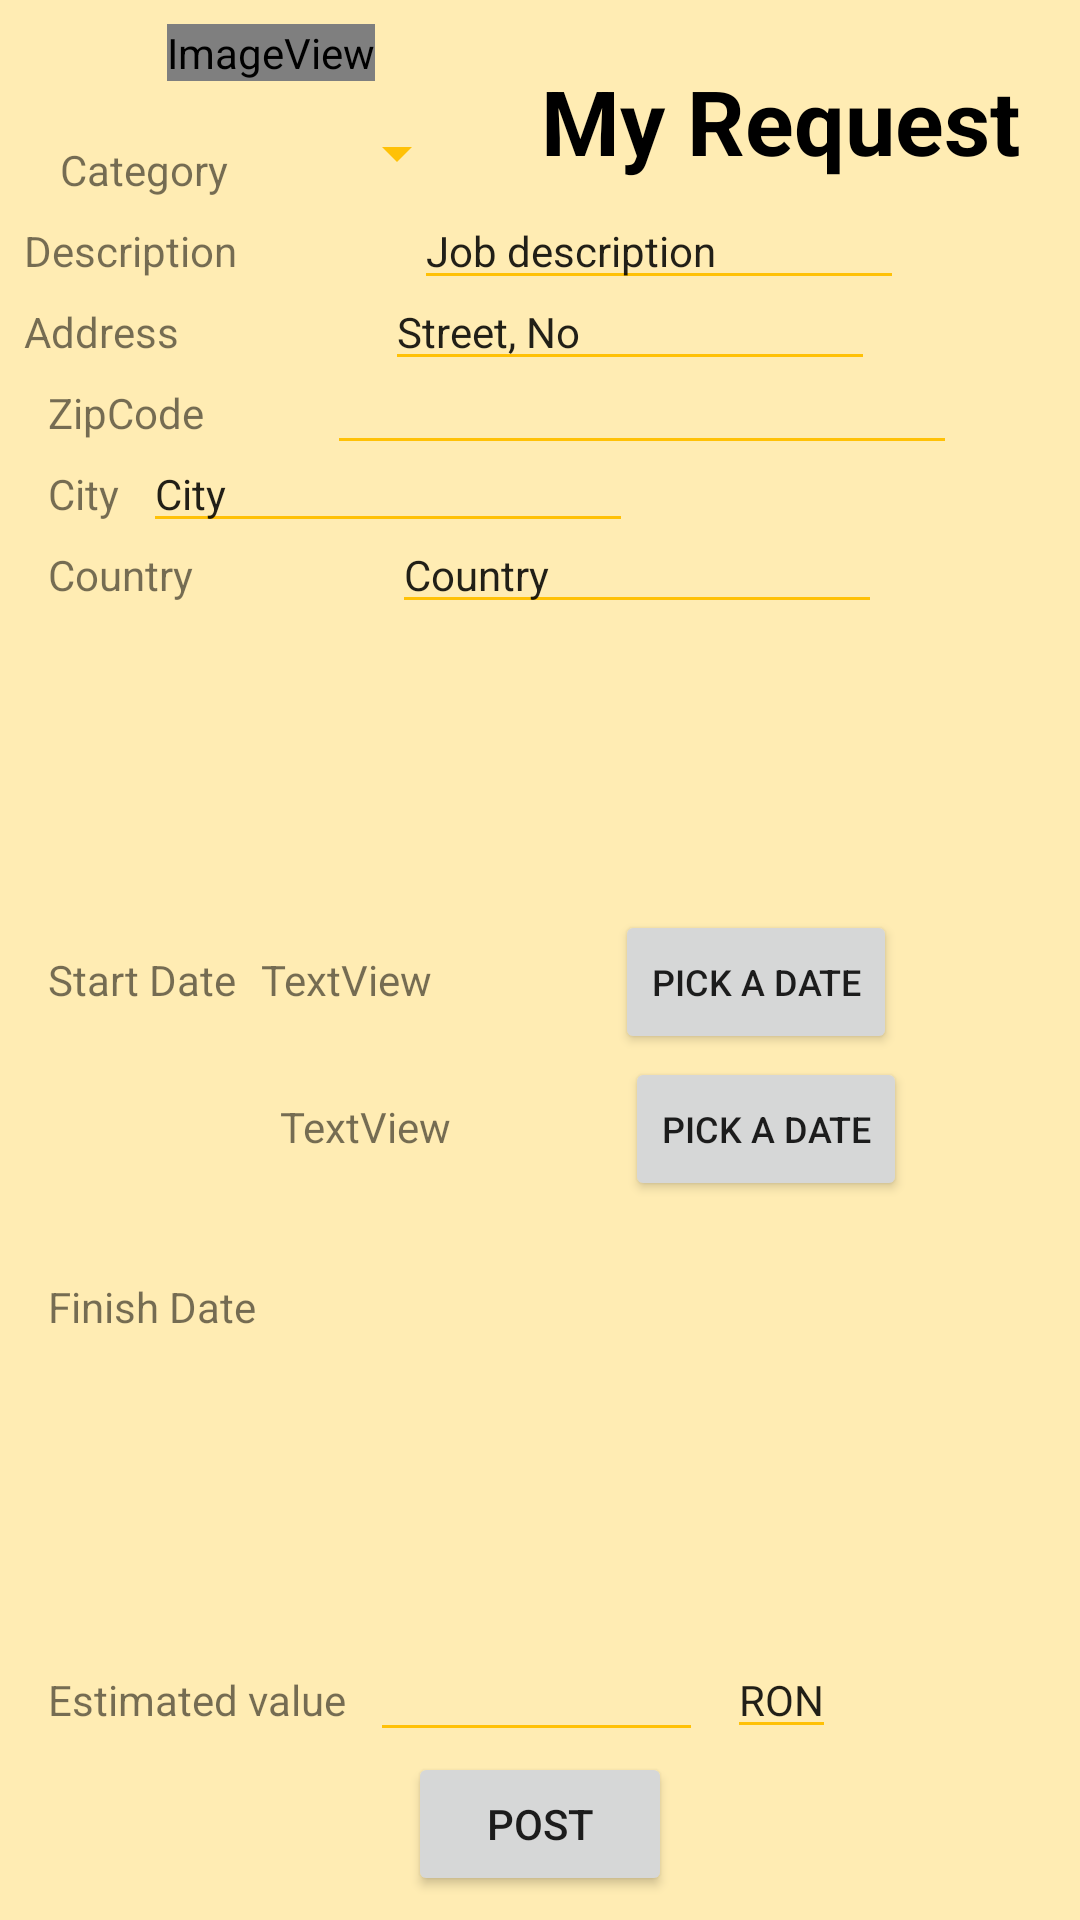

Layout XML and referenced resources for this Android screen:
<!-- AndroidManifest.xml: application theme TradesmanTheme -->
<!-- res/layout/new_request.xml -->
<?xml version="1.0" encoding="utf-8"?>
<android.support.constraint.ConstraintLayout
    xmlns:android="http://schemas.android.com/apk/res/android"
    xmlns:app="http://schemas.android.com/apk/res-auto"
    xmlns:tools="http://schemas.android.com/tools"
    android:layout_width="match_parent"
    android:layout_height="match_parent"
    android:theme="@style/YellowTheme"
    android:background="@color/material_green_50">

    <TextView
        android:id="@+id/textView5"
        android:layout_width="wrap_content"
        android:layout_height="wrap_content"
        android:layout_marginEnd="8dp"
        android:layout_marginTop="8dp"
        android:layout_margin="20dp"
        android:text="My Request"
        android:textAppearance="@style/YellowTheme"
        android:textSize="30sp"
        android:textStyle="bold"
        app:layout_constraintEnd_toEndOf="parent"
        app:layout_constraintTop_toTopOf="parent" />

    <TextView
        android:id="@+id/textView6"
        android:layout_width="wrap_content"
        android:layout_height="wrap_content"

        android:layout_marginStart="16dp"
        android:layout_marginTop="8dp"
        android:text="Start Date"
        app:layout_constraintStart_toStartOf="parent"
        app:layout_constraintTop_toTopOf="@+id/guideline" />

    <TextView
        android:id="@+id/textView8"
        android:layout_width="wrap_content"
        android:layout_height="wrap_content"
        android:layout_marginStart="8dp"
        android:layout_margin="20dp"
        android:text="Category"
        app:layout_constraintStart_toStartOf="parent"
        app:layout_constraintTop_toBottomOf="@+id/imageView2" />

    <TextView
        android:id="@+id/textView9"
        android:layout_width="wrap_content"
        android:layout_height="wrap_content"
        android:layout_marginStart="8dp"
        android:layout_marginTop="8dp"
        android:text="Address"
        app:layout_constraintStart_toStartOf="parent"
        app:layout_constraintTop_toBottomOf="@+id/textView11" />

    <ImageView
        android:id="@+id/imageView2"
        android:layout_width="wrap_content"
        android:layout_height="wrap_content"
        android:layout_marginEnd="8dp"
        android:layout_marginStart="8dp"
        android:layout_marginTop="8dp"
        app:layout_constraintEnd_toStartOf="@+id/textView5"
        app:layout_constraintStart_toStartOf="parent"
        app:layout_constraintTop_toTopOf="parent"
        app:srcCompat="@android:drawable/sym_def_app_icon" />

    <Spinner
        android:id="@+id/categories_spinner"
        android:layout_width="wrap_content"
        android:layout_height="wrap_content"
        android:layout_marginStart="32dp"
        android:layout_marginTop="12dp"
        app:layout_constraintStart_toEndOf="@+id/textView8"
        app:layout_constraintTop_toBottomOf="@+id/imageView2" />

    <EditText
        android:id="@+id/edit_location"
        android:layout_width="wrap_content"
        android:layout_height="wrap_content"
        android:layout_marginEnd="8dp"
        android:layout_marginStart="8dp"
        android:ems="10"
        android:inputType="text"
        android:text="Street, No"
        android:textSize="14sp"
        app:layout_constraintBaseline_toBaselineOf="@+id/textView9"
        app:layout_constraintEnd_toEndOf="parent"
        app:layout_constraintStart_toEndOf="@+id/textView9" />

    <Button
        android:id="@+id/button2"
        android:layout_width="wrap_content"
        android:layout_height="wrap_content"
        android:layout_marginBottom="8dp"
        android:text="Post"
        android:onClick="db_registration"
        app:layout_constraintBottom_toBottomOf="parent"
        app:layout_constraintEnd_toEndOf="parent"
        app:layout_constraintStart_toStartOf="parent" />

    <Button
        android:id="@+id/date_button"
        android:layout_width="wrap_content"
        android:layout_height="wrap_content"
        android:layout_marginEnd="8dp"
        android:layout_marginStart="8dp"
        android:onClick="startDatePickerDialog"
        android:text="Pick a date"
        android:textSize="12sp"
        app:layout_constraintBaseline_toBaselineOf="@+id/startDate"
        app:layout_constraintEnd_toEndOf="parent"
        app:layout_constraintStart_toEndOf="@+id/startDate" />

    <TextView
        android:id="@+id/startDate"
        android:layout_width="wrap_content"
        android:layout_height="19dp"
        android:layout_marginStart="8dp"
        android:layout_marginTop="8dp"
        android:text="TextView"
        app:layout_constraintStart_toEndOf="@+id/textView6"
        app:layout_constraintTop_toTopOf="@+id/guideline" />

    <TextView
        android:id="@+id/textView11"
        android:layout_width="wrap_content"
        android:layout_height="wrap_content"
        android:layout_marginStart="8dp"
        android:layout_marginTop="8dp"
        android:text="Description"
        app:layout_constraintStart_toStartOf="parent"
        app:layout_constraintTop_toBottomOf="@+id/textView8" />

    <EditText
        android:id="@+id/editText4"
        android:layout_width="wrap_content"
        android:layout_height="wrap_content"
        android:layout_marginEnd="8dp"
        android:layout_marginStart="8dp"
        android:ems="10"
        android:inputType="textMultiLine"
        android:maxLength="100"
        android:text="Job description"
        android:textSize="14sp"
        app:layout_constraintBaseline_toBaselineOf="@+id/textView11"
        app:layout_constraintEnd_toEndOf="parent"
        app:layout_constraintStart_toEndOf="@+id/textView11" />

    <TextView
        android:id="@+id/textView12"
        android:layout_width="wrap_content"
        android:layout_height="wrap_content"
        android:layout_marginStart="16dp"
        android:layout_marginTop="8dp"
        android:text="ZipCode"
        app:layout_constraintStart_toStartOf="parent"
        app:layout_constraintTop_toBottomOf="@+id/textView9" />

    <TextView
        android:id="@+id/textView13"
        android:layout_width="wrap_content"
        android:layout_height="wrap_content"
        android:layout_marginStart="16dp"
        android:layout_marginTop="8dp"
        android:text="City"
        app:layout_constraintStart_toStartOf="parent"
        app:layout_constraintTop_toBottomOf="@+id/textView12" />

    <TextView
        android:id="@+id/textView14"
        android:layout_width="wrap_content"
        android:layout_height="wrap_content"
        android:layout_marginStart="16dp"
        android:layout_marginTop="8dp"
        android:text="Country"
        app:layout_constraintStart_toStartOf="parent"
        app:layout_constraintTop_toBottomOf="@+id/textView13" />

    <EditText
        android:id="@+id/editText6"
        android:layout_width="wrap_content"
        android:layout_height="wrap_content"
        android:layout_marginEnd="8dp"
        android:layout_marginStart="8dp"
        android:ems="10"
        android:inputType="number"
        app:layout_constraintBaseline_toBaselineOf="@+id/textView12"
        app:layout_constraintEnd_toEndOf="parent"
        app:layout_constraintStart_toEndOf="@+id/textView12" />

    <EditText
        android:id="@+id/editText7"
        android:layout_width="wrap_content"
        android:layout_height="wrap_content"
        android:layout_marginEnd="8dp"
        android:layout_marginStart="8dp"
        android:ems="10"
        android:inputType="textPersonName"
        android:text="City"
        android:textSize="14sp"
        app:layout_constraintBaseline_toBaselineOf="@+id/textView13"
        app:layout_constraintEnd_toEndOf="parent"
        app:layout_constraintHorizontal_bias="0.0"
        app:layout_constraintStart_toEndOf="@+id/textView13" />

    <EditText
        android:id="@+id/editText8"
        android:layout_width="wrap_content"
        android:layout_height="wrap_content"
        android:layout_marginEnd="8dp"
        android:layout_marginStart="8dp"
        android:ems="10"
        android:inputType="textPersonName"
        android:text="Country"
        android:textSize="14sp"
        app:layout_constraintBaseline_toBaselineOf="@+id/textView14"
        app:layout_constraintEnd_toEndOf="parent"
        app:layout_constraintStart_toEndOf="@+id/textView14" />

    <TextView
        android:id="@+id/textView15"
        android:layout_width="wrap_content"
        android:layout_height="wrap_content"
        android:layout_marginBottom="62dp"
        android:layout_marginStart="16dp"
        android:layout_marginTop="40dp"
        android:text="Finish Date"
        app:layout_constraintBottom_toTopOf="@+id/textView17"
        app:layout_constraintStart_toStartOf="parent"
        app:layout_constraintTop_toBottomOf="@+id/textView6" />

    <TextView
        android:id="@+id/stopDate"
        android:layout_width="wrap_content"
        android:layout_height="wrap_content"
        android:layout_marginStart="8dp"
        android:layout_marginTop="30dp"
        android:text="TextView"
        app:layout_constraintStart_toEndOf="@+id/textView15"
        app:layout_constraintTop_toBottomOf="@+id/startDate" />

    <Button
        android:id="@+id/button4"
        android:layout_width="wrap_content"
        android:layout_height="wrap_content"
        android:layout_marginEnd="8dp"
        android:layout_marginStart="8dp"
        android:text="PICK A DATE"
        android:textSize="12sp"
        android:onClick="stopDatePickerDialog"
        app:layout_constraintBaseline_toBaselineOf="@+id/stopDate"
        app:layout_constraintEnd_toEndOf="parent"
        app:layout_constraintStart_toEndOf="@+id/stopDate" />

    <TextView
        android:id="@+id/textView17"
        android:layout_width="wrap_content"
        android:layout_height="wrap_content"
        android:layout_marginStart="16dp"
        android:text="Estimated value"
        app:layout_constraintBaseline_toBaselineOf="@+id/editText9"
        app:layout_constraintStart_toStartOf="parent" />

    <EditText
        android:id="@+id/editText9"
        android:layout_width="111dp"
        android:layout_height="wrap_content"
        android:layout_marginStart="8dp"
        android:ems="10"
        android:inputType="number"
        app:layout_constraintBottom_toTopOf="@+id/button2"
        app:layout_constraintStart_toEndOf="@+id/textView17" />

    <android.support.constraint.Guideline
        android:id="@+id/guideline"
        android:layout_width="wrap_content"
        android:layout_height="wrap_content"
        android:orientation="horizontal"
        app:layout_constraintGuide_begin="309dp" />

    <AutoCompleteTextView
        android:id="@+id/autoCompleteTextView"
        android:layout_width="wrap_content"
        android:layout_height="wrap_content"
        android:layout_marginStart="8dp"
        android:text="RON"
        android:textSize="14sp"
        app:layout_constraintBaseline_toBaselineOf="@+id/editText9"
        app:layout_constraintStart_toEndOf="@+id/editText9" />


</android.support.constraint.ConstraintLayout>
<!-- resources referenced by this layout -->
<resources>
  <color name="material_green_50">#ffecb3</color>
  <style name="YellowTheme" parent="FirebaseUI">
          
          <item name="colorPrimary">@color/material_green_500</item>
          <item name="colorPrimaryDark">@color/material_green_700</item>
          <item name="colorAccent">@color/material_purple_a700</item>
  
          <item name="colorControlNormal">@color/material_green_500</item>
          <item name="colorControlActivated">@color/material_lime_a700</item>
          <item name="colorControlHighlight">@color/material_green_a200</item>
          <item name="android:windowBackground">@color/material_green_50</item>
      </style>
  <style name="TradesmanTheme" parent="Theme.AppCompat.Light.DarkActionBar">
          
          <item name="colorPrimary">@color/colorPrimary</item>
          <item name="colorPrimaryDark">@color/colorPrimaryDark</item>
          <item name="colorAccent">@color/colorAccent</item>
      </style>
  <color name="material_green_500">#ffc107</color>
  <color name="material_green_700">#0a0a09</color>
  <color name="material_purple_a700">#d20a17</color>
  <color name="material_lime_a700">#d70c10</color>
  <color name="material_green_a200">#000000</color>
  <color name="colorPrimary">#9e9e9e</color>
  <color name="colorPrimaryDark">#4e4c4c</color>
  <color name="colorAccent">#cb059a</color>
</resources>
